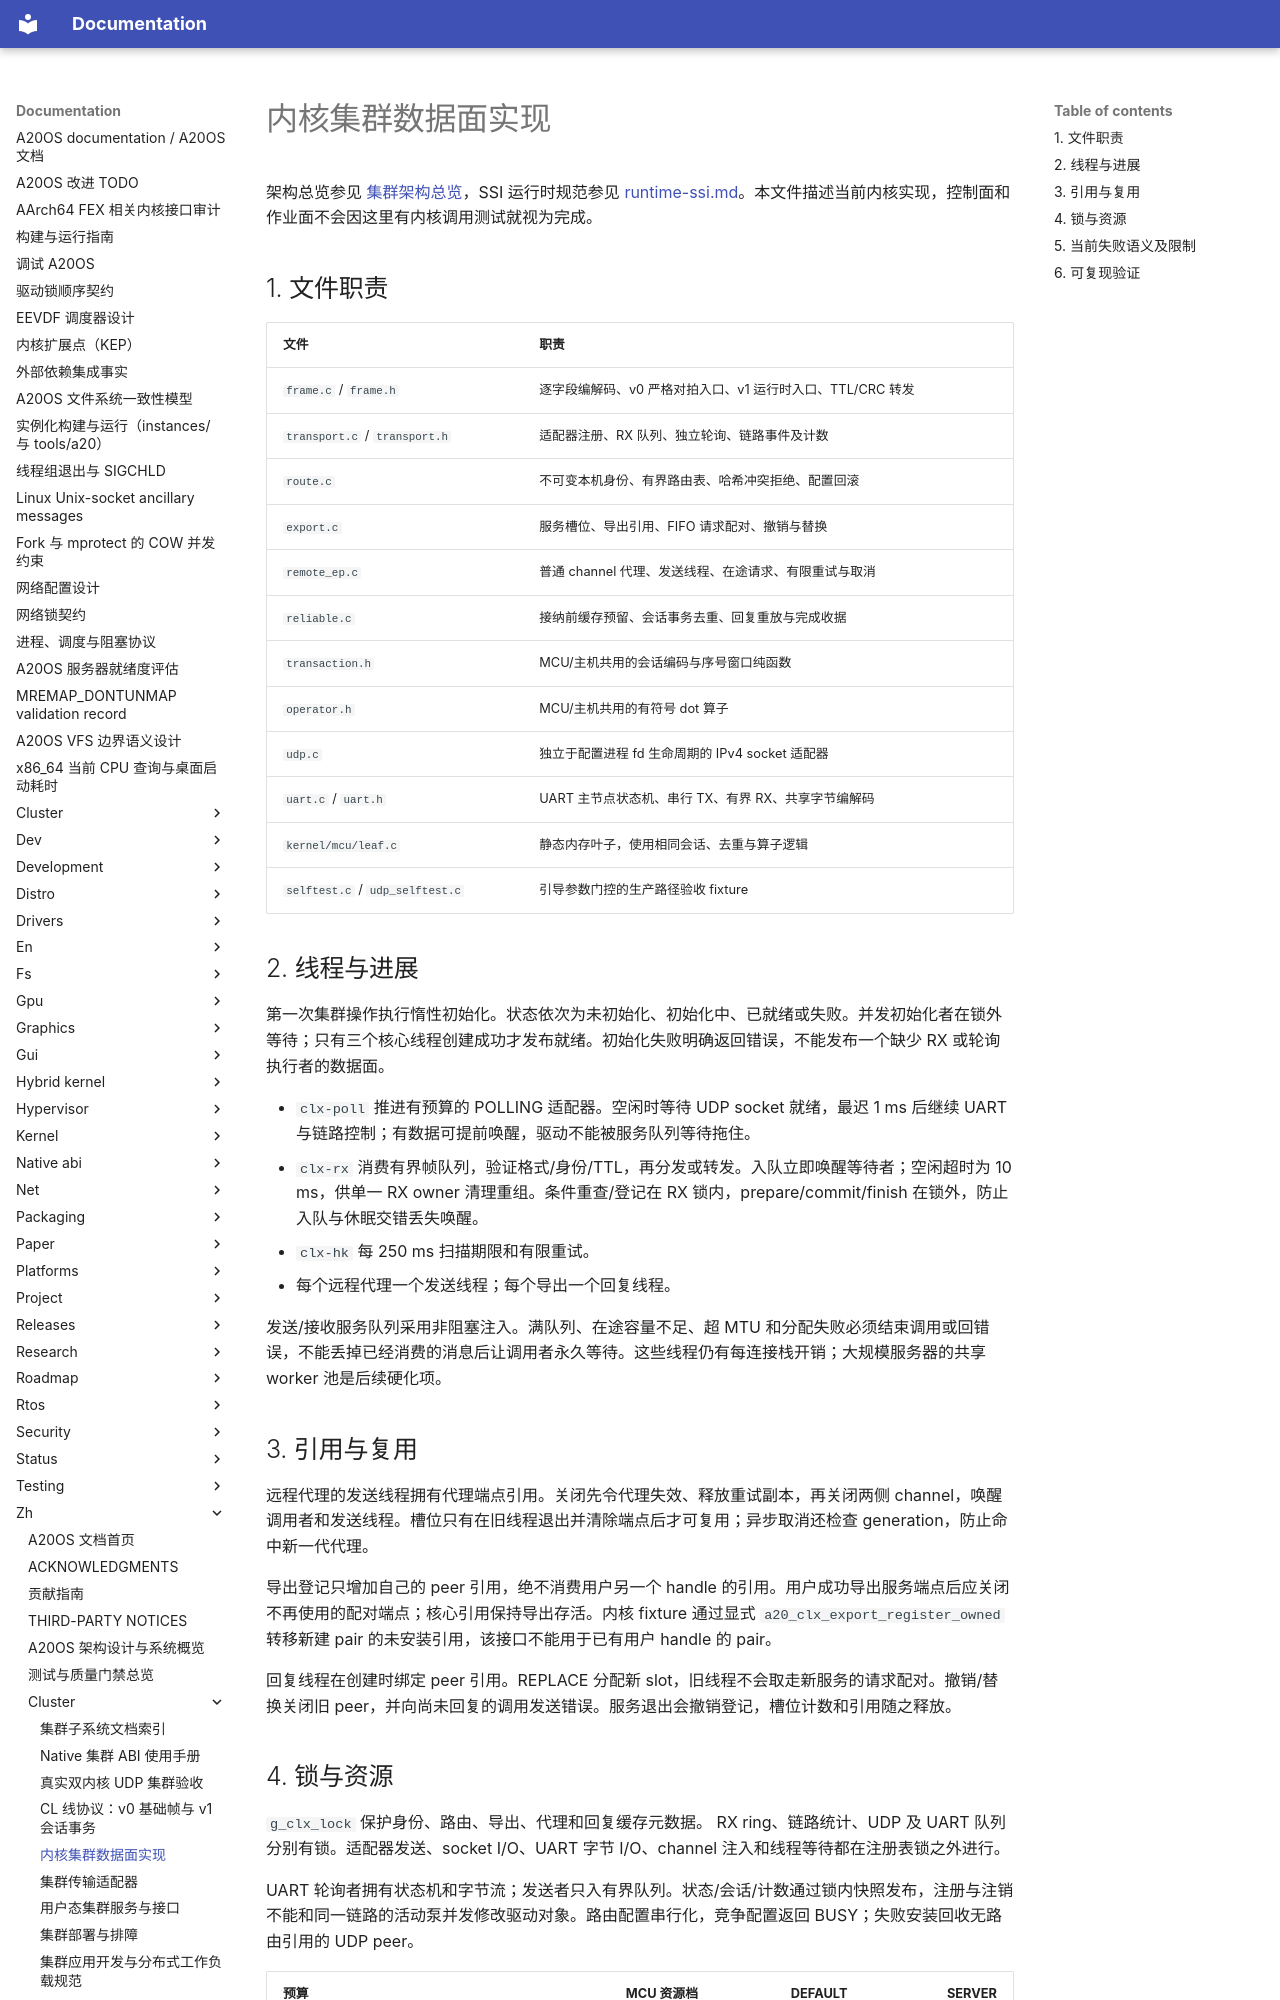

repository: fQwQf/A20OS · page: zh/cluster/03-kernel-impl/index.html · generator: mkdocs

# 内核集群数据面实现

架构总览参见 [集群架构总览](overview.md)，SSI 运行时规范参见 [runtime-ssi.md](runtime-ssi.md)。本文件描述当前内核实现，控制面和作业面不会因这里有内核调用测试就视为完成。

## 1. 文件职责

| 文件 | 职责 |
|---|---|
| `frame.c` / `frame.h` | 逐字段编解码、v0 严格对拍入口、v1 运行时入口、TTL/CRC 转发 |
| `transport.c` / `transport.h` | 适配器注册、RX 队列、独立轮询、链路事件及计数 |
| `route.c` | 不可变本机身份、有界路由表、哈希冲突拒绝、配置回滚 |
| `export.c` | 服务槽位、导出引用、FIFO 请求配对、撤销与替换 |
| `remote_ep.c` | 普通 channel 代理、发送线程、在途请求、有限重试与取消 |
| `reliable.c` | 接纳前缓存预留、会话事务去重、回复重放与完成收据 |
| `transaction.h` | MCU/主机共用的会话编码与序号窗口纯函数 |
| `operator.h` | MCU/主机共用的有符号 dot 算子 |
| `udp.c` | 独立于配置进程 fd 生命周期的 IPv4 socket 适配器 |
| `uart.c` / `uart.h` | UART 主节点状态机、串行 TX、有界 RX、共享字节编解码 |
| `kernel/mcu/leaf.c` | 静态内存叶子，使用相同会话、去重与算子逻辑 |
| `selftest.c` / `udp_selftest.c` | 引导参数门控的生产路径验收 fixture |

## 2. 线程与进展

第一次集群操作执行惰性初始化。状态依次为未初始化、初始化中、已就绪或失败。并发初始化者在锁外等待；只有三个核心线程创建成功才发布就绪。初始化失败明确返回错误，不能发布一个缺少 RX 或轮询执行者的数据面。

- `clx-poll` 推进有预算的 POLLING 适配器。空闲时等待 UDP socket 就绪，最迟 1 ms 后继续 UART 与链路控制；有数据可提前唤醒，驱动不能被服务队列等待拖住。
- `clx-rx` 消费有界帧队列，验证格式/身份/TTL，再分发或转发。入队立即唤醒等待者；空闲超时为 10 ms，供单一 RX owner 清理重组。条件重查/登记在 RX 锁内，prepare/commit/finish 在锁外，防止入队与休眠交错丢失唤醒。
- `clx-hk` 每 250 ms 扫描期限和有限重试。
- 每个远程代理一个发送线程；每个导出一个回复线程。

发送/接收服务队列采用非阻塞注入。满队列、在途容量不足、超 MTU 和分配失败必须结束调用或回错误，不能丢掉已经消费的消息后让调用者永久等待。这些线程仍有每连接栈开销；大规模服务器的共享 worker 池是后续硬化项。

## 3. 引用与复用

远程代理的发送线程拥有代理端点引用。关闭先令代理失效、释放重试副本，再关闭两侧 channel，唤醒调用者和发送线程。槽位只有在旧线程退出并清除端点后才可复用；异步取消还检查 generation，防止命中新一代代理。

导出登记只增加自己的 peer 引用，绝不消费用户另一个 handle 的引用。用户成功导出服务端点后应关闭不再使用的配对端点；核心引用保持导出存活。内核 fixture 通过显式 `a20_clx_export_register_owned` 转移新建 pair 的未安装引用，该接口不能用于已有用户 handle 的 pair。

回复线程在创建时绑定 peer 引用。REPLACE 分配新 slot，旧线程不会取走新服务的请求配对。撤销/替换关闭旧 peer，并向尚未回复的调用发送错误。服务退出会撤销登记，槽位计数和引用随之释放。
